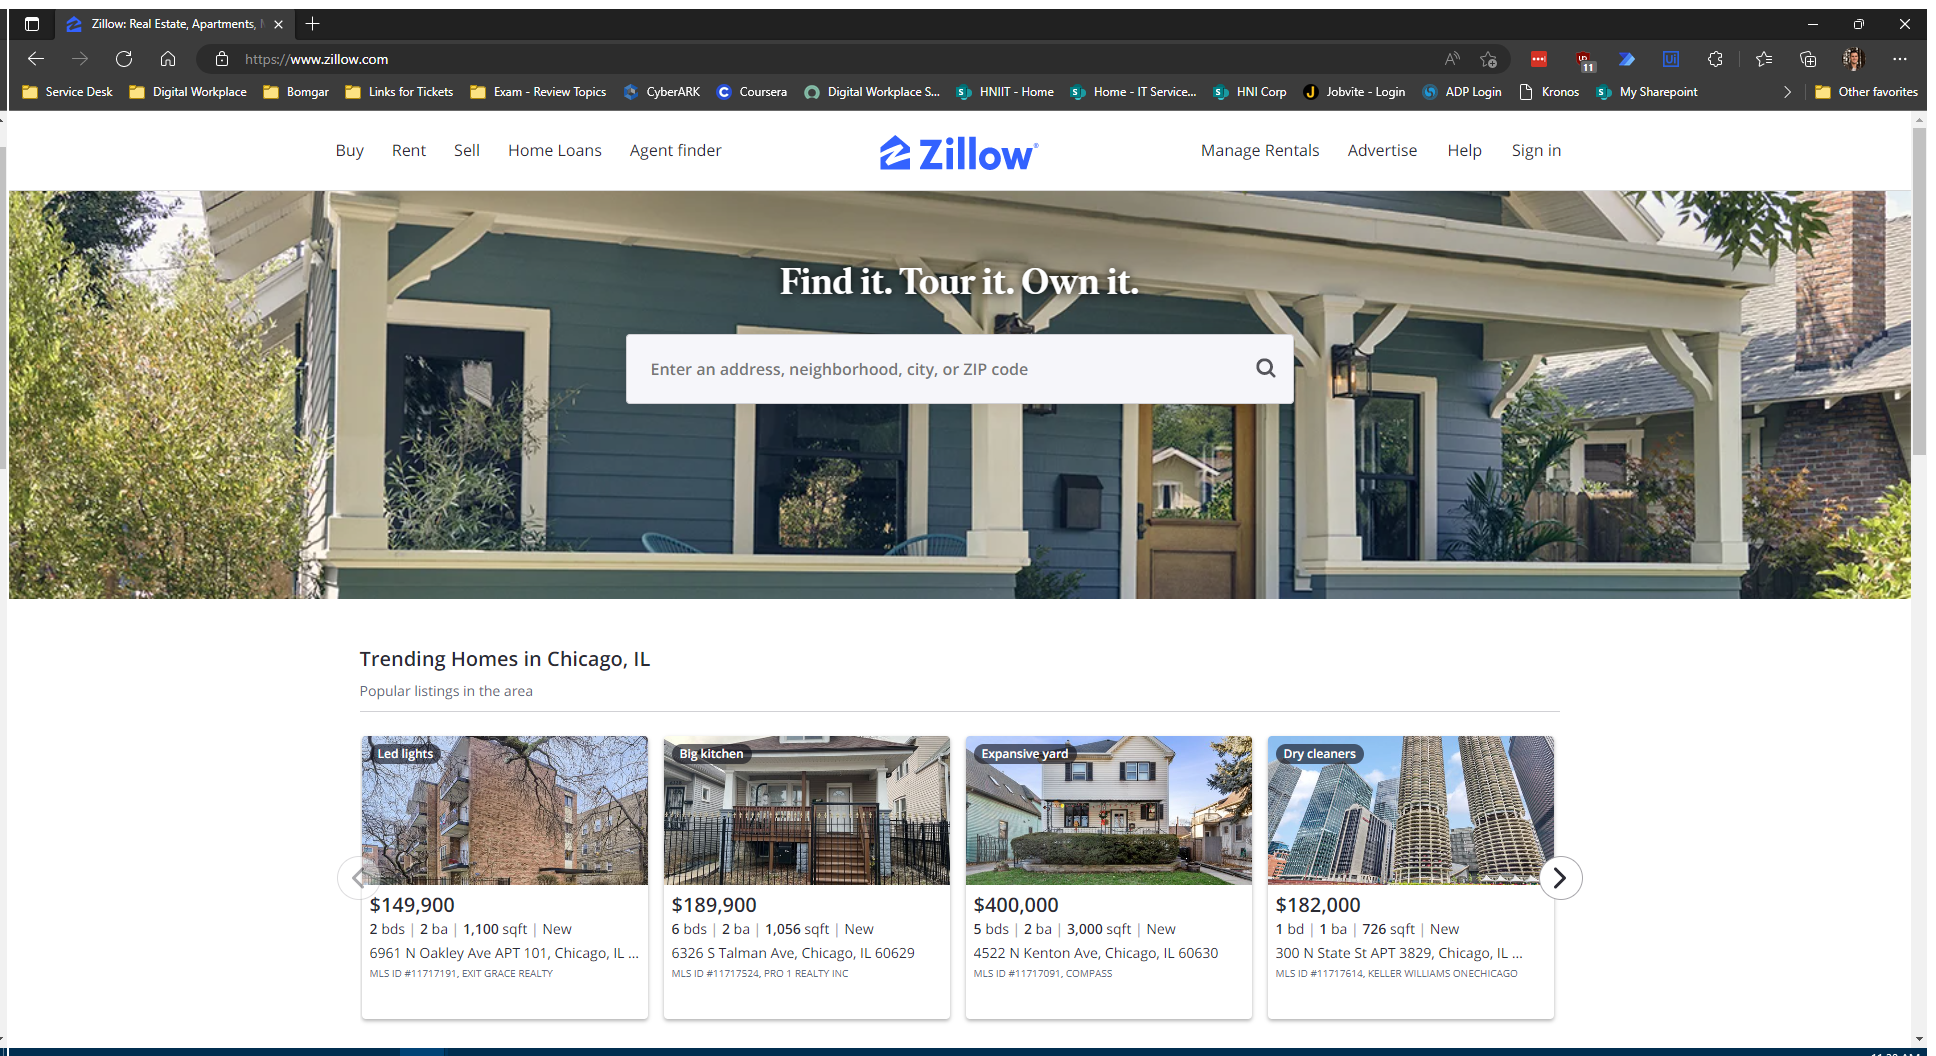
Task: Scrapes real estate data listings from zillow.com
Workflow: Main

Step 1: Use Browser Edge: Zillow: Real Estate, Apartments, Mortgages & Home Values in window '*Zillow*' (msedge.exe)

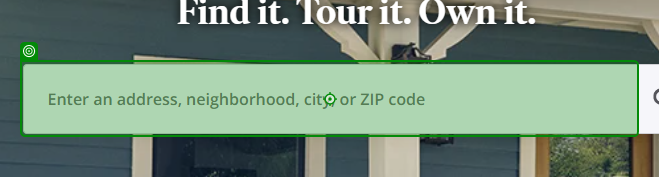
Step 2: type "[location + "[k(enter)]"]"

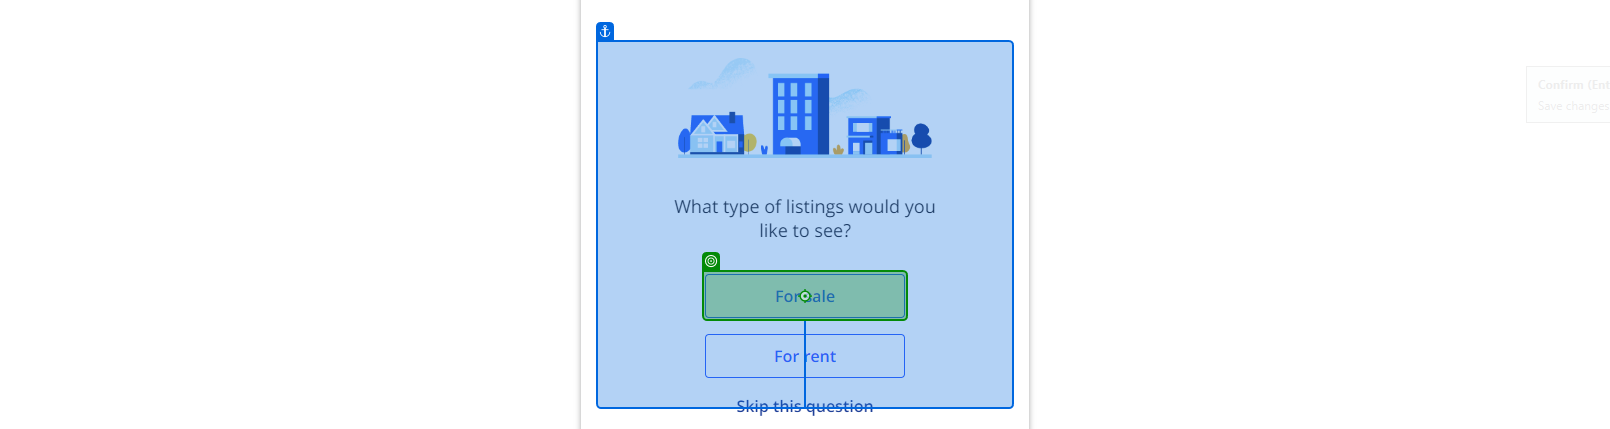
Step 3: click

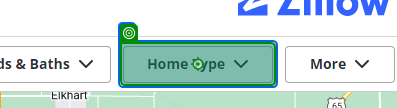
Step 4: click

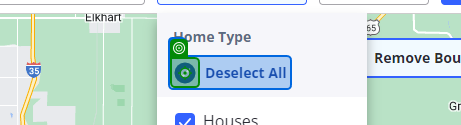
Step 5: click

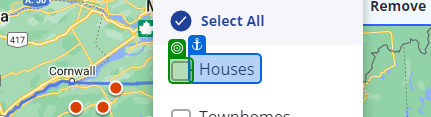
Step 6: check

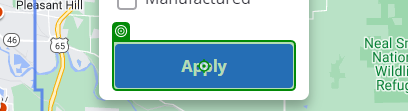
Step 7: click

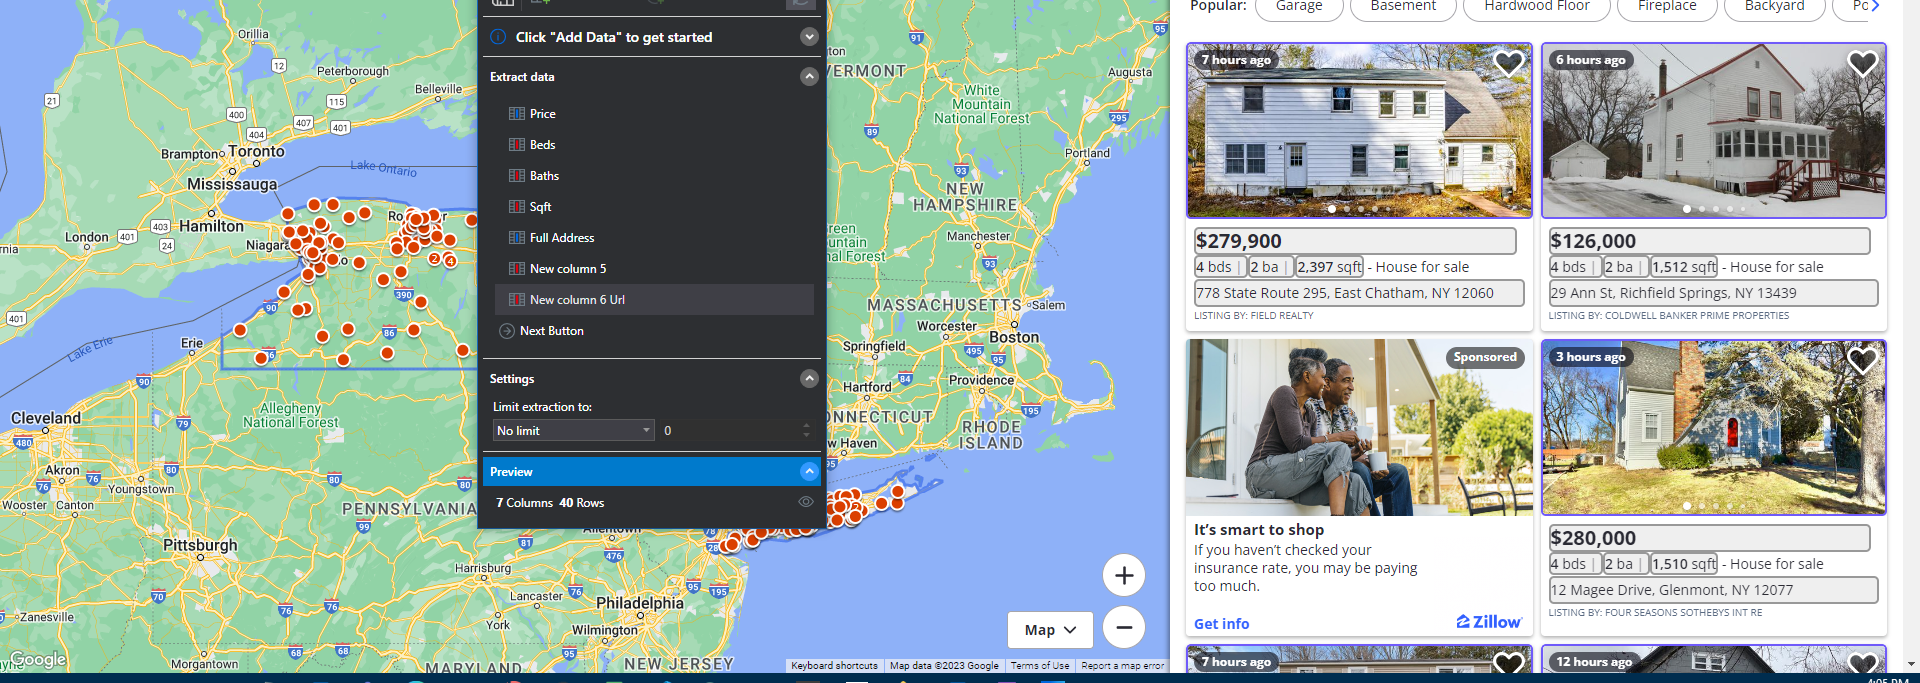
Step 8: get-text